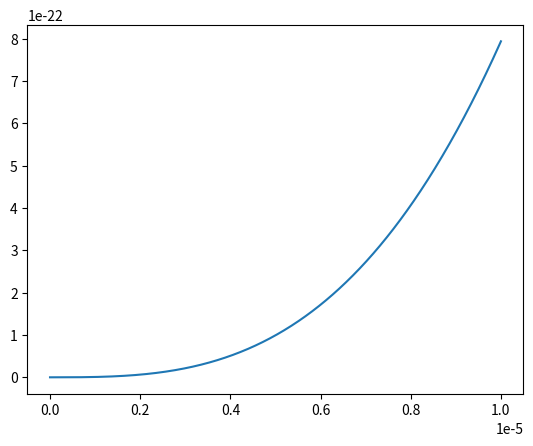

Write the Python code that produced this figure.
# -*- coding: utf-8 -*-
"""
Created on Mon Nov 23 21:42:02 2020

[redacted]
"""
import numpy as np
import pandas as pd
import scipy.special as sp
from scipy import interpolate, signal,misc


def phi_amplitude(data):
    '''Deprecated: was designed for a time-dependent inflaton amplitude. 
    However, a comoving amplitude has ~ constant amplitude
    '''
    phis = np.abs(data['mean1'])
    ts = np.linspace(data.index.min(),data.index.max(),data.shape[0]+1)
    pks = signal.find_peaks(phis)[0]
    
    tp = ts.iloc[pks]
    phip = phis.iloc[pks]
    spl = interpolate.interp1d(tp,phip,kind='cubic')
    
    within_range = np.where((ts>=np.min(tp)) & (ts<=np.max(tp)))[0]
    tinterp = ts.iloc[within_range]
    phi_amp = spl(xinterp)
    
    return tinterp,phi_amp,spl

def cmvphi_amp(data):
    comoving_phis = np.abs(data['mean1'] * data['a'])
    #ts = np.linspace(data.index.min(),data.index.max(),data.shape[0]+1)
    pks = signal.find_peaks(comoving_phis)[0]
    cmv_phi_pks = comoving_phis.iloc[pks]
    
    return cmv_phi_pks.mean() * 2
    

def xvar(data,conformal=True,amp=False):
    if conformal:
        if type(amp)==bool: raise UserWarning("What the fuck are you doing with the amplitude?")
        xvar = np.sqrt(lam) * amp * np.array(data.index)
    else:   
        ts = np.linspace(data.index.min(),data.index.max(),data.shape[0]+1)
        const = (6 * lam * Mpl**2 / np.pi)**0.25
        xvar = const * np.sqrt(ts)
    return xvar

def init_momenta(v,dvdf,field0, use_PM=True, **kwargs):
    result = -dvdf(field0,**kwargs,use_PM=use_PM) / np.sqrt( 3 * v(field0, **kwargs,use_PM=use_PM))
    if use_PM:
        result *= (1/np.sqrt(8*np.pi)) **2
    return result

def palatiniV(field0,use_PM=True,**kwargs):
    default = {'l':10**-4,'xi':-1,'nstar':50}
    ks = default
    for k in default.keys():
        if k in kwargs.keys():
            ks[k] = kwargs[k]
    #print(ks)

    if ks['xi']==-1:
        ks['xi'] = 3.8*10**6 * ks['nstar']**2 * ks['l']
    a = ks['l'] / (4 * ks['xi']**2)
    b = np.sqrt(ks['xi'])
    eta = np.sqrt(8*np.pi)

    
    if use_PM:
        a /= eta**4
        b *= eta
    
    potential = a * np.tanh(b*field0)**4
    return potential

def palatiniDV(field0,use_PM=True, **kwargs):
    default = {'l':10**-4,'xi':-1,'nstar':50}
    ks = default
    for k in default.keys():
        if k in kwargs.keys():
            ks[k] = kwargs[k]
    #print(ks)

    if ks['xi']==-1:
        ks['xi'] = 3.8*10**6 * ks['nstar']**2 * ks['l']
    a = ks['l'] / (4 * ks['xi']**2)
    b = np.sqrt(ks['xi'])
    eta = np.sqrt(8*np.pi)
    
    if use_PM:
        a /= eta**4
        b *= eta

    dvdf = 4*a*b * np.tanh(b*field0)**3 / np.cosh(b*field0)**2
    return dvdf

def lf4V(field0,use_PM=True, **kwargs):
    default = {'l':10**-4}
    ks = default
    for k in default.keys():
        if k in kwargs.keys():
            ks[k] = kwargs[k]
    eta = np.sqrt(8*np.pi)

    potential = ks['l'] * field0**4 /4
    if use_PM:
        potential /= eta**4
    return potential

def lf4DV(field0,use_PM=True, **kwargs):
    default = {'l':10**-4}
    ks = default
    for k in default.keys():
        if k in kwargs.keys():
            ks[k] = kwargs[k]
    eta = np.sqrt(8*np.pi)

    dvdf = ks['l'] * field0**3 
    if use_PM:
        dvdf /= eta**3
    return dvdf
    
    
def slow_roll(v,dv):
    return (dv/v)**2 / (16 * np.pi)

if __name__=="__main__":
    print('foo')
    conds = {'l':10**-4}
    p0 = init_momenta(palatiniV, palatiniDV, 5*10**-4, **conds)    
    print(p0)
    xs = np.linspace(0,10**-5,1000)
    import matplotlib.pyplot as plt
    
    v = palatiniV(xs)
    dv = palatiniDV(xs)
    plt.plot(xs,lf4DV(xs))
    #plt.plot(xs,lf4V(xs)*10**5)
    #plt.yscale('log')
    #plt.xscale('log')
    #plt.plot(xs, slow_roll(v, dv))


